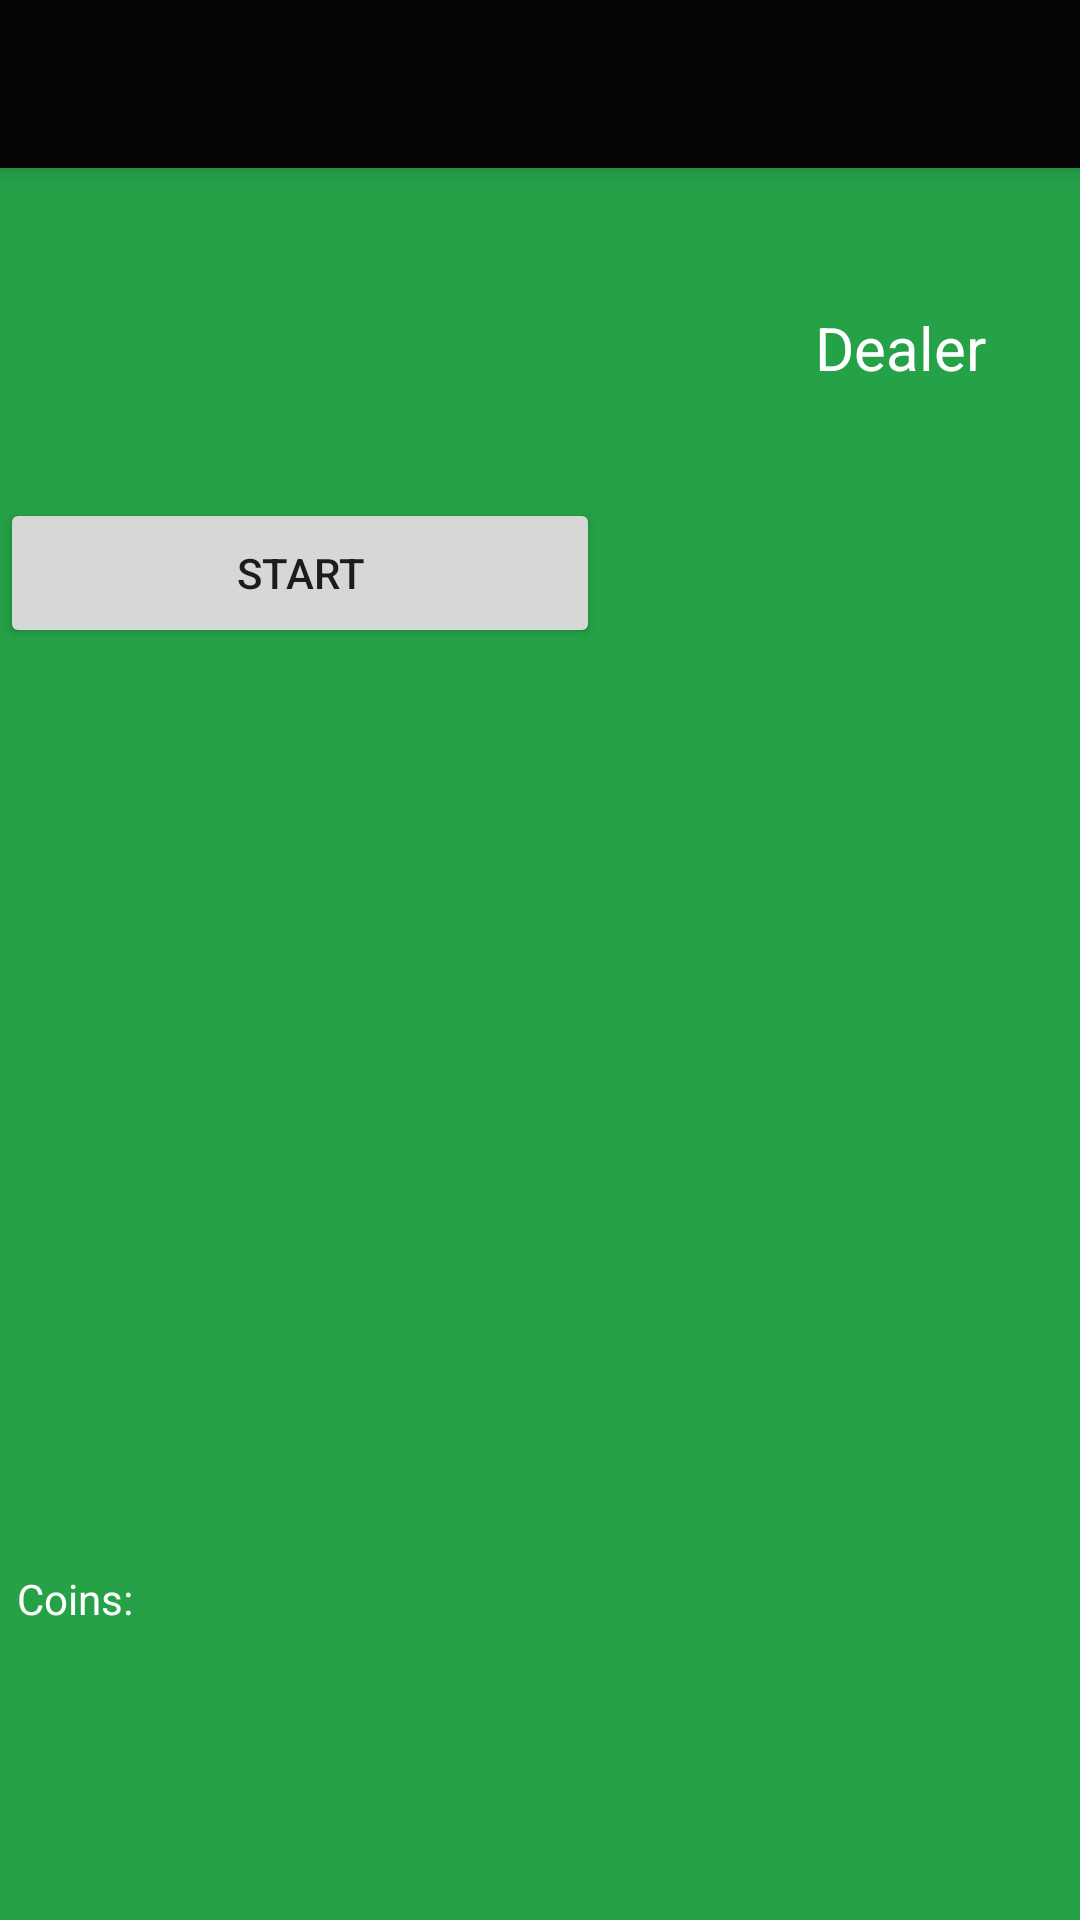

Write the Android layout XML for this screen, with the resource values it uses.
<!-- AndroidManifest.xml: application theme AppTheme -->
<!-- res/layout/activity_black_jack.xml -->
<?xml version="1.0" encoding="utf-8"?>
<android.support.design.widget.CoordinatorLayout xmlns:android="http://schemas.android.com/apk/res/android"
    xmlns:app="http://schemas.android.com/apk/res-auto"
    xmlns:tools="http://schemas.android.com/tools"
    android:layout_width="match_parent"
    android:layout_height="match_parent"
    android:fitsSystemWindows="true"
    tools:context="enterprise.minura.cyb3rodds.games.BlackJack">

    <include layout="@layout/content_black_jack" />

    <android.support.design.widget.AppBarLayout
        android:layout_width="match_parent"
        android:layout_height="wrap_content"
        android:theme="@style/AppTheme.AppBarOverlay">

        <android.support.v7.widget.Toolbar
            android:id="@+id/toolbar"
            android:layout_width="match_parent"
            android:layout_height="?attr/actionBarSize"
            android:background="?attr/colorPrimary"
            app:popupTheme="@style/AppTheme.PopupOverlay" />

    </android.support.design.widget.AppBarLayout>



    <ImageView
        android:layout_width="30dp"
        android:layout_height="60dp"
        android:src="@drawable/bac"
        android:onClick="Back"
        />

</android.support.design.widget.CoordinatorLayout>
<!-- res/layout/content_black_jack.xml (included above) -->
<?xml version="1.0" encoding="utf-8"?>
<RelativeLayout xmlns:android="http://schemas.android.com/apk/res/android"
    xmlns:app="http://schemas.android.com/apk/res-auto"
    xmlns:tools="http://schemas.android.com/tools"
    android:id="@+id/content_black_jack"
    android:layout_width="match_parent"
    android:layout_height="match_parent"
    app:layout_behavior="@string/appbar_scrolling_view_behavior"
    tools:context="enterprise.minura.cyb3rodds.games.BlackJack"
    tools:showIn="@layout/activity_black_jack">


    <LinearLayout
        android:layout_width="match_parent"
        android:layout_height="match_parent"
        android:orientation="vertical"
        android:background="@color/colorBlackJackGreen">

        <LinearLayout
            android:layout_width="match_parent"
            android:layout_height="100dp"
            android:orientation="horizontal"
            android:layout_marginTop="10dp"
            >

            <ImageView
                android:id="@+id/dealer1"
                android:layout_width="80dp"
                android:layout_height="match_parent"
                />
            <ImageView
                android:id="@+id/dealer2"
                android:layout_width="80dp"
                android:layout_height="match_parent"
                />
            <ImageView
                android:id="@+id/dealer3"
                android:layout_width="80dp"
                android:layout_height="match_parent"
               />
            <TextView
                android:layout_width="match_parent"
                android:layout_height="match_parent"
                android:text="Dealer"
                android:gravity="center"
                android:textSize="20dp"
                android:textColor="@android:color/white"/>
        </LinearLayout>
        <LinearLayout
            android:layout_width="match_parent"
            android:layout_height="150dp">
            <Button
                android:id="@+id/btn"
                android:layout_width="200dp"
                android:layout_height="50dp"
                android:text="Start"
                />

        </LinearLayout>
        <LinearLayout
            android:layout_width="match_parent"
            android:layout_height="100dp"
            android:orientation="horizontal"
            android:layout_marginTop="10dp"
            android:gravity="end"
            >

            <ImageView
                android:id="@+id/player1"
                android:layout_width="80dp"
                android:layout_height="match_parent"
                />
            <ImageView
                android:id="@+id/player2"
                android:layout_width="80dp"
                android:layout_height="match_parent"
                />
            <ImageView
                android:id="@+id/player3"
                android:layout_width="80dp"
                android:layout_height="match_parent"
                />
        </LinearLayout>

        <LinearLayout
            android:layout_width="match_parent"
            android:layout_height="match_parent"
            android:orientation="horizontal">

            <TextView
                android:layout_width="50dp"
                android:layout_height="match_parent"
                android:text="Coins:"
                android:gravity="center"
                android:textColor="@android:color/white"
                />
            <TextView
                android:layout_width="50dp"
                android:layout_height="match_parent"
                android:text=""
                android:gravity="center"
                android:textColor="@android:color/white"
                />

        </LinearLayout>
    </LinearLayout>

</RelativeLayout>
<!-- resources referenced by this layout -->
<resources>
  <color name="colorBlackJackGreen">#25a148</color>
  <!-- drawable bac: png bitmap (drawable, 510 bytes) -->
  <style name="AppTheme.AppBarOverlay" parent="ThemeOverlay.AppCompat.Dark.ActionBar" />
  <style name="AppTheme.PopupOverlay" parent="ThemeOverlay.AppCompat.Light" />
  <style name="AppTheme" parent="Theme.AppCompat.Light.DarkActionBar">
          
          <item name="colorPrimary">@color/colorPrimary</item>
          <item name="colorPrimaryDark">@color/colorPrimaryDark</item>
          <item name="colorAccent">@color/colorAccent</item>
          <item name="windowActionBar">false</item>
          <item name="windowNoTitle">true</item>
      </style>
  <color name="colorPrimary">#050505</color>
  <color name="colorPrimaryDark">#303F9F</color>
  <color name="colorAccent">#FF4081</color>
</resources>
